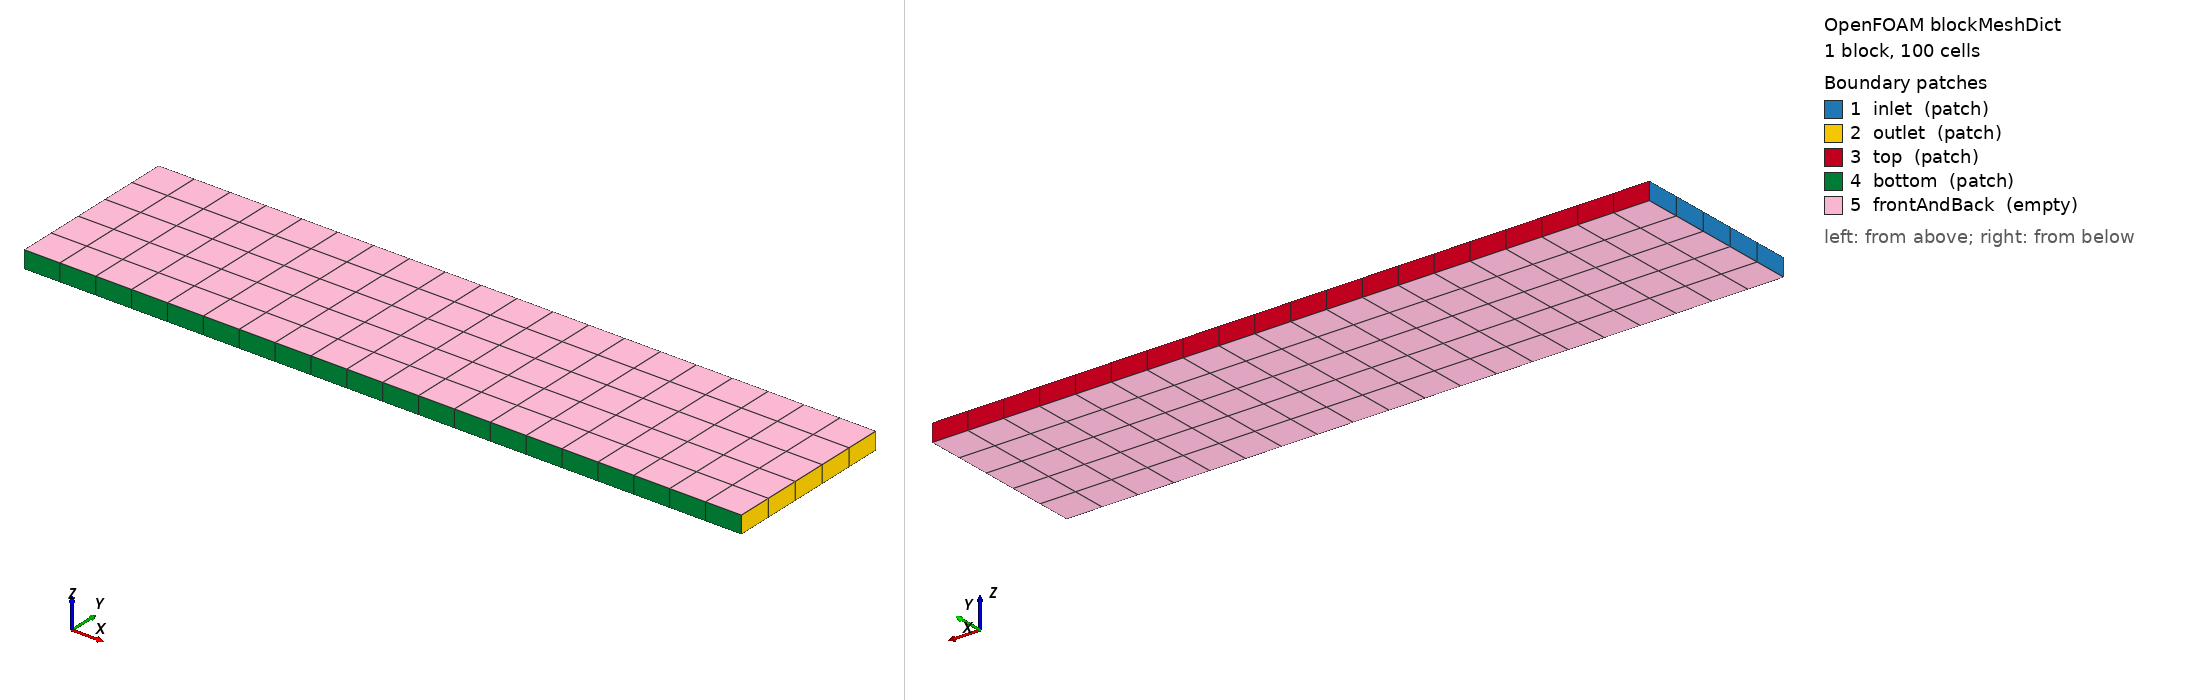

OpenFOAM case: the mesh blockMesh builds from blockMeshDict, 1 block(s), 100 cells. Boundary patches (legend numbers): 1 inlet (patch), 2 outlet (patch), 3 top (patch), 4 bottom (patch), 5 frontAndBack (empty). Left view from above one corner, right view from below the opposite corner. Boundary conditions: 5 field file(s) under 0/; 5 of 5 drawn patches have an entry in a shipped field file.

=== system/blockMeshDict ===
FoamFile
{
    format      ascii;
    class       dictionary;
    object      blockMeshDict;
}


convertToMeters 1;

vertices
(
    (0 0 0)
    (4.1 0 0)
    (4.1 1 0)
    (0 1 0)
    (0 0 0.1)
    (4.1 0 0.1)
    (4.1 1 0.1)
    (0 1 0.1)
);

blocks
(
    hex (0 1 2 3 4 5 6 7) (20 5 1) simpleGrading (1 1 1)
);

boundary
(
    inlet
    {
        type patch;
        faces
        (
            (0 4 7 3)
        );
    }

    outlet
    {
        type patch;
        faces
        (
            (2 6 5 1)
        );
    }

    top
    {
        type patch;
        faces
        (
            (3 7 6 2)
        );
    }

    bottom
    {
        type patch;
        faces
        (
            (1 5 4 0)
        );
    }

    frontAndBack
    {
        type empty;
        faces
        (
            (0 3 2 1)
            (4 5 6 7)
        );
    }
);

=== system/controlDict ===
FoamFile
{
    format      ascii;
    class       dictionary;
    location    "system";
    object      controlDict;
}


application     rhoCentralFoam;

startFrom       startTime;

startTime       0;

stopAt          endTime;

endTime         10;

deltaT          0.0025;

writeControl    runTime;

writeInterval   1.0;

purgeWrite      0;

writeFormat     ascii;

writePrecision  6;

writeCompression off;

timeFormat      general;

timePrecision   6;

runTimeModifiable true;

=== 0/T ===
FoamFile
{
    format      ascii;
    class       volScalarField;
    object      T;
}

dimensions      [0 0 0 1 0 0 0];

internalField   uniform 1.5;

boundaryField
{
    inlet
    {
        type            fixedValue;
        value           uniform 1.0;
    }

    outlet
    {
        type            zeroGradient;
    }

    top
    {
        type            fixedValue;
        value           uniform 1.25853;
    }

    bottom
    {
        type            zeroGradient;
    }

    frontAndBack
    {
        type            empty;
    }
}

=== 0/U ===
FoamFile
{
    format      ascii;
    class       volVectorField;
    object      U;
}

dimensions      [0 1 -1 0 0 0 0];

internalField   uniform (3.5 0 0);

boundaryField
{
    inlet
    {
        type            fixedValue;
        value           uniform (3.5 0 0);
    }

    outlet
    {
        type            zeroGradient;
    }

    top
    {
        type            fixedValue;
        value           uniform (2.61933 -0.50632 0);
    }

    bottom
    {
        type            zeroGradient;
    }

    frontAndBack
    {
        type            empty;
    }
}

=== 0/e ===
FoamFile
{
    format      ascii;
    class       volScalarField;
    object      e;
}

dimensions      [0 2 -2 0 0 0 0];

internalField   uniform 6.25;

boundaryField
{
    inlet
    {
        type            fixedValue;
        value           uniform 6.25;
    }

    outlet
    {
        type            zeroGradient;
    }

    top
    {
        type            fixedValue;
        value           uniform 6.25;
    }

    bottom
    {
        type            zeroGradient;
    }

    frontAndBack
    {
        type            empty;
    }
}

=== 0/p ===
FoamFile
{
    format      ascii;
    class       volScalarField;
    object      p;
}

dimensions      [1 -1 -2 0 0 0 0];

internalField   uniform 1.5;

boundaryField
{
    inlet
    {
        type            fixedValue;
        value           uniform 1.0;
    }

    outlet
    {
        type            zeroGradient;
    }

    top
    {
        type            zeroGradient;
    }

    bottom
    {
        type            zeroGradient;
    }

    frontAndBack
    {
        type            empty;
    }
}

=== 0/rho ===
FoamFile
{
    format      ascii;
    class       volScalarField;
    object      rho;
}

dimensions      [1 -3 0 0 0 0 0];

internalField   uniform 1.4;

boundaryField
{
    inlet
    {
        type            fixedValue;
        value           uniform 1.4;
    }

    outlet
    {
        type            zeroGradient;
    }

    top
    {
        type            fixedValue;
        value           uniform 1.4;
    }

    bottom
    {
        type            zeroGradient;
    }

    frontAndBack
    {
        type            empty;
    }
}

Also in the case, not shown: constant/polyMesh/faces (numeric list).
